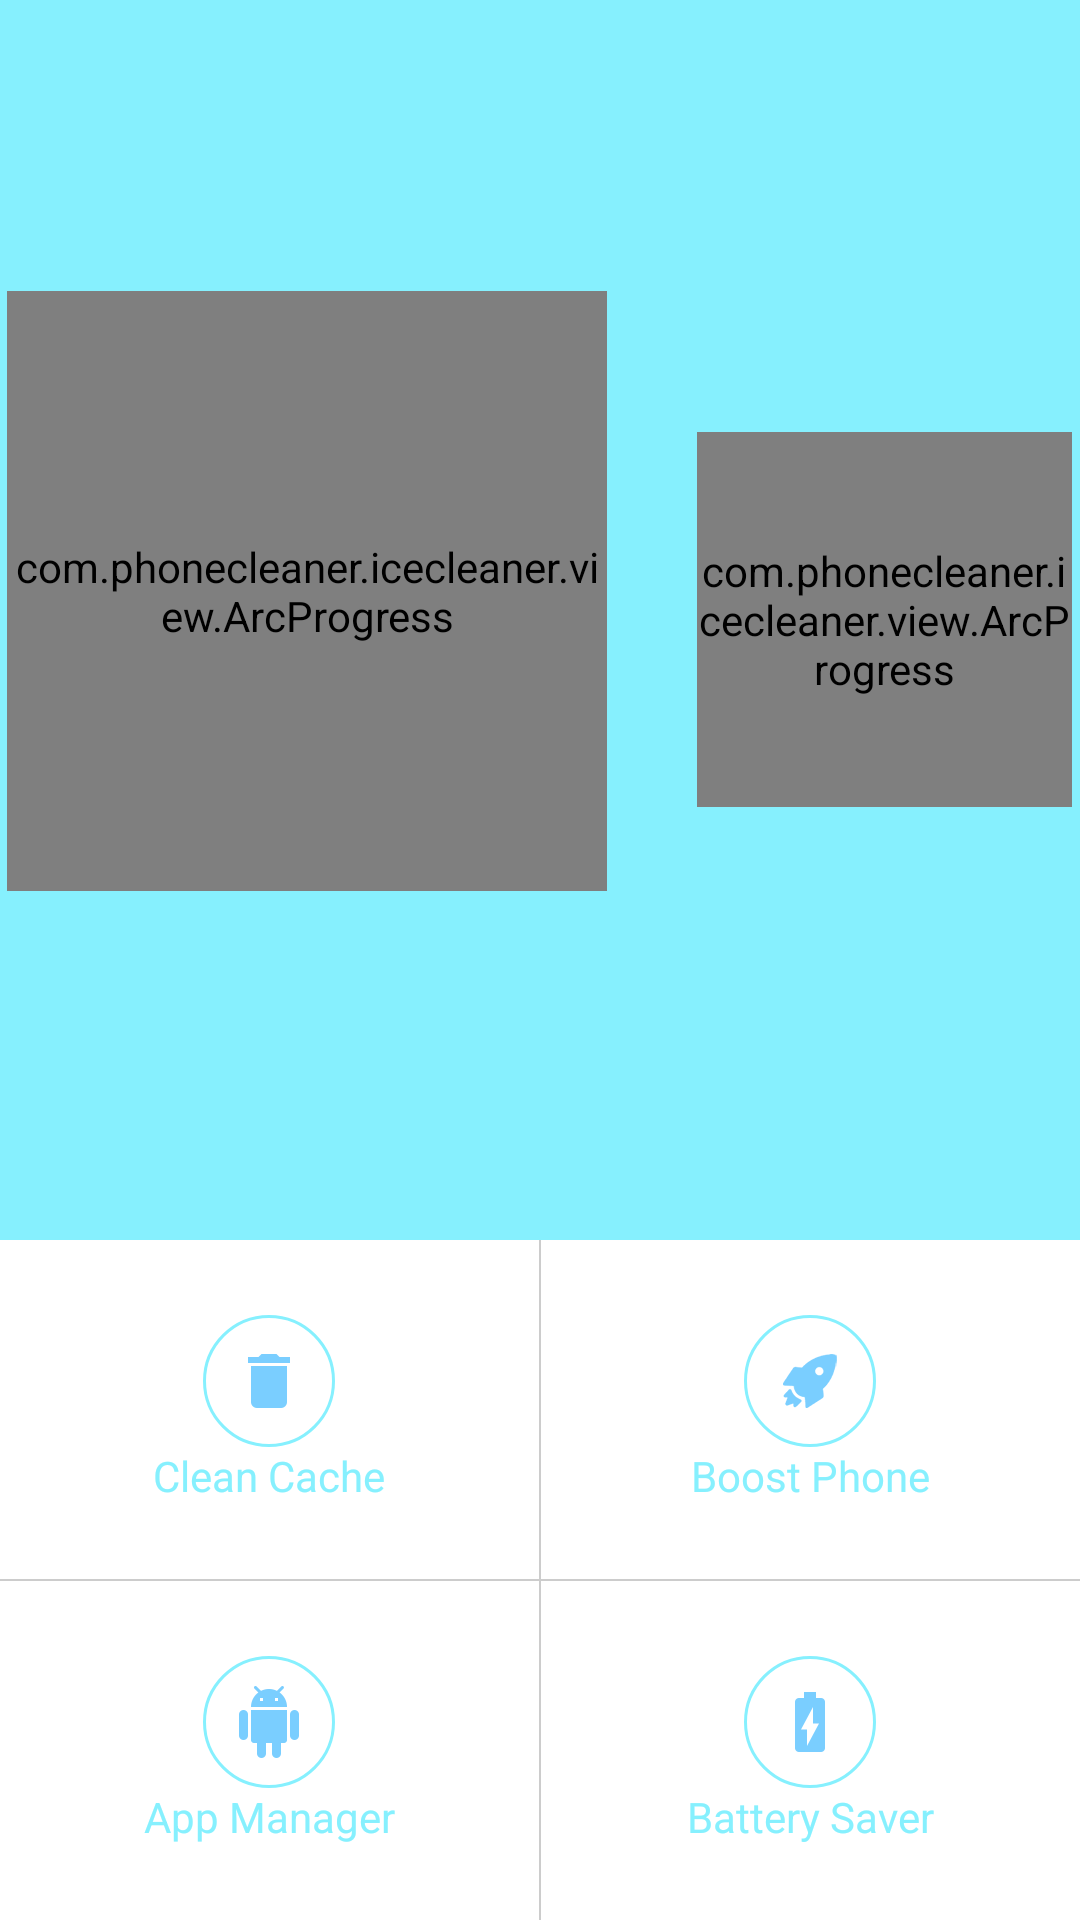

Here is an Android app screen rendered from its layout file. Give the layout XML and the strings, colors and styles it references.
<!-- AndroidManifest.xml: application theme AppTheme.Base -->
<!-- res/layout/fragment_home.xml -->
<LinearLayout xmlns:android="http://schemas.android.com/apk/res/android"
    xmlns:custom="http://schemas.android.com/apk/res-auto"
    xmlns:tools="http://schemas.android.com/tools"
    android:id="@+id/swipeRefreshLayout"
    android:layout_width="match_parent"
    android:layout_height="match_parent"
    android:background="@color/colorPrimary"
    android:orientation="vertical">

    <LinearLayout
        android:layout_width="match_parent"
        android:layout_height="0dp"
        android:layout_weight="1"
        android:gravity="center"
        android:orientation="horizontal">

        <LinearLayout
            android:layout_width="wrap_content"
            android:layout_height="wrap_content"
            android:gravity="center"
            android:orientation="vertical">

            <com.phonecleaner.icecleaner.view.ArcProgress
                android:id="@+id/arcProgressMemory"
                android:layout_width="200dp"
                android:layout_height="200dp"
                android:layout_gravity="center"
                android:background="@color/colorPrimary"
                custom:arc_bottom_text="@string/memory"
                custom:arc_bottom_text_size="@dimen/arc_bottom_text_size"
                custom:arc_progress="100"
                custom:arc_suffix_text_size="@dimen/arc_suffix_text_size"
                custom:arc_text_color="@color/white"
                custom:arc_text_size="@dimen/arc_text_size"
               
                custom:arc_unfinished_color="@color/opacity_button" />

            <TextView
                android:id="@+id/tvStorage"
                android:layout_width="wrap_content"
                android:layout_height="wrap_content"
                android:singleLine="true"
                android:textColor="@color/white"
                tools:text="@string/app_name" />
        </LinearLayout>

        <com.phonecleaner.icecleaner.view.ArcProgress
            android:id="@+id/arcProgressRam"
            android:layout_width="125dp"
            android:layout_height="125dp"
            android:layout_gravity="center"
            android:layout_marginLeft="30dp"
            android:layout_marginStart="30dp"
            android:background="@color/colorPrimary"
            custom:arc_bottom_text="@string/ram"
            custom:arc_bottom_text_size="@dimen/arc_bottom_text_size_small"
            custom:arc_progress="100"
            custom:arc_suffix_text_size="@dimen/arc_suffix_text_size_small"
            custom:arc_text_color="@color/white"
            custom:arc_text_size="@dimen/arc_text_size_small"
            custom:arc_unfinished_color="@color/opacity_button" />
    </LinearLayout>

    <LinearLayout
        android:layout_width="match_parent"
        android:layout_height="wrap_content"
        android:background="@color/white"
        android:baselineAligned="false"
        android:gravity="center"
        android:orientation="horizontal">

        <LinearLayout
            android:id="@+id/viewClean"
            android:layout_width="0dp"
            android:layout_height="wrap_content"
            android:layout_weight="1"
            android:background="@drawable/selector_row"
            android:gravity="center"
            android:orientation="vertical"
            android:paddingBottom="@dimen/padding_item_menu"
            android:paddingTop="@dimen/padding_item_menu">

            <ImageView
                android:layout_width="wrap_content"
                android:layout_height="wrap_content"
                android:background="@drawable/bg_circle"
                android:contentDescription="@string/app_name"
                android:padding="@dimen/padding_item_small_home"
                android:src="@drawable/ic_delete_teal_500_24dp" />

            <TextView
                style="@style/text_menu_home"
                android:layout_width="wrap_content"
                android:layout_height="wrap_content"
                android:text="@string/junk_clean" />
        </LinearLayout>

        <View
            android:layout_width="0.5dp"
            android:layout_height="match_parent"
            android:background="@color/view_line" />

        <LinearLayout
            android:id="@+id/viewBoost"
            android:layout_width="0dp"
            android:layout_height="wrap_content"
            android:layout_weight="1"
            android:background="@drawable/selector_row"
            android:gravity="center"
            android:orientation="vertical"
            android:paddingBottom="@dimen/padding_item_menu"
            android:paddingTop="@dimen/padding_item_menu">

            <ImageView
                android:layout_width="wrap_content"
                android:layout_height="wrap_content"
                android:background="@drawable/bg_circle"
                android:contentDescription="@string/app_name"
                android:padding="@dimen/padding_item_small_home"
                android:src="@drawable/ic_boost_teal_500_24dp" />

            <TextView
                style="@style/text_menu_home"
                android:layout_width="wrap_content"
                android:layout_height="wrap_content"
                android:text="@string/phone_boots" />
        </LinearLayout>
    </LinearLayout>

    <View
        android:layout_width="match_parent"
        android:layout_height="0.5dp"
        android:background="@color/view_line" />

    <LinearLayout
        android:layout_width="match_parent"
        android:layout_height="wrap_content"
        android:background="@color/white"
        android:baselineAligned="false"
        android:gravity="center"
        android:orientation="horizontal">

        <LinearLayout
            android:id="@+id/viewAppManager"
            android:layout_width="0dp"
            android:layout_height="wrap_content"
            android:layout_weight="1"
            android:background="@drawable/selector_row"
            android:gravity="center"
            android:orientation="vertical"
            android:paddingBottom="@dimen/padding_item_menu"
            android:paddingTop="@dimen/padding_item_menu">

            <ImageView
                android:layout_width="wrap_content"
                android:layout_height="wrap_content"
                android:background="@drawable/bg_circle"
                android:contentDescription="@string/app_name"
                android:padding="@dimen/padding_item_small_home"
                android:src="@drawable/ic_android_teal_500_24dp" />

            <TextView
                style="@style/text_menu_home"
                android:layout_width="wrap_content"
                android:layout_height="wrap_content"
                android:text="@string/app_manager" />
        </LinearLayout>

        <View
            android:layout_width="0.5dp"
            android:layout_height="match_parent"
            android:background="@color/view_line" />

        <LinearLayout
            android:id="@+id/viewBattery"
            android:layout_width="0dp"
            android:layout_height="wrap_content"
            android:layout_weight="1"
            android:background="@drawable/selector_row"
            android:gravity="center"
            android:orientation="vertical"
            android:paddingBottom="@dimen/padding_item_menu"
            android:paddingTop="@dimen/padding_item_menu">

            <ImageView
                android:layout_width="wrap_content"
                android:layout_height="wrap_content"
                android:background="@drawable/bg_circle"
                android:contentDescription="@string/app_name"
                android:padding="@dimen/padding_item_small_home"
                android:src="@drawable/ic_battery_charging_full_teal_500_24dp" />

            <TextView
                style="@style/text_menu_home"
                android:layout_width="wrap_content"
                android:layout_height="wrap_content"
                android:text="@string/battery_saver" />
        </LinearLayout>
    </LinearLayout>
</LinearLayout>
<!-- resources referenced by this layout -->
<resources>
  <color name="colorPrimary">#86f0fe</color>
  <color name="opacity_button">#0D000000</color>
  <color name="view_line">#cccccc</color>
  <color name="white">#fff</color>
  <dimen name="arc_bottom_text_size">17sp</dimen>
  <dimen name="arc_bottom_text_size_small">12sp</dimen>
  <dimen name="arc_suffix_text_size">30sp</dimen>
  <dimen name="arc_suffix_text_size_small">17sp</dimen>
  <dimen name="arc_text_size">70sp</dimen>
  <dimen name="arc_text_size_small">37sp</dimen>
  <dimen name="padding_item_menu">25dp</dimen>
  <dimen name="padding_item_small_home">10dp</dimen>
  <!-- drawable bg_circle (drawable) -->
  <?xml version="1.0" encoding="utf-8"?>
  <shape xmlns:android="http://schemas.android.com/apk/res/android"
      android:shape="oval">
      <stroke
          android:width="1dp"
          android:color="@color/colorPrimary" />
      <solid android:color="@android:color/transparent" />
  </shape>
  <!-- drawable ic_android_teal_500_24dp: png bitmap (drawable-hdpi, 1899 bytes) -->
  <!-- drawable ic_battery_charging_full_teal_500_24dp: png bitmap (drawable-hdpi, 1646 bytes) -->
  <!-- drawable ic_boost_teal_500_24dp: png bitmap (drawable-hdpi, 2045 bytes) -->
  <!-- drawable ic_delete_teal_500_24dp: png bitmap (drawable-hdpi, 1607 bytes) -->
  <!-- drawable selector_row (drawable) -->
  <?xml version="1.0" encoding="utf-8"?>
  <selector xmlns:android="http://schemas.android.com/apk/res/android">
  
      <item android:state_selected="true">
          <shape android:shape="rectangle">
              <solid android:color="@color/opacity_button" />
          </shape>
      </item>
      <item android:state_pressed="true">
          <shape android:shape="rectangle">
              <solid android:color="@color/opacity_button" />
          </shape>
      </item>
      <item>
          <shape android:shape="rectangle">
              <solid android:color="@android:color/transparent" />
          </shape>
      </item>
  
  </selector>
  <string name="app_manager">App Manager</string>
  <string name="app_name">IceCleaner</string>
  <string name="battery_saver">Battery Saver</string>
  <string name="junk_clean">Clean Cache</string>
  <string name="memory">STORAGE</string>
  <string name="phone_boots">Boost Phone</string>
  <string name="ram">RAM</string>
  <style name="text_menu_home">
          <item name="android:textSize">@dimen/text_size_14</item>
          <item name="android:textColor">@color/colorPrimary</item>
          <item name="android:singleLine">true</item>
      </style>
  <style name="AppTheme.Base" parent="Theme.AppCompat.Light.DarkActionBar">
  
          <item name="colorPrimary">@color/colorPrimary</item>
          <item name="colorPrimaryDark">@color/colorPrimaryDark</item>
          <item name="colorAccent">@color/colorAccent</item>
      </style>
  <dimen name="text_size_14">14sp</dimen>
  <color name="colorPrimaryDark">#86f0fe</color>
  <color name="colorAccent">#86f0fe</color>
</resources>
